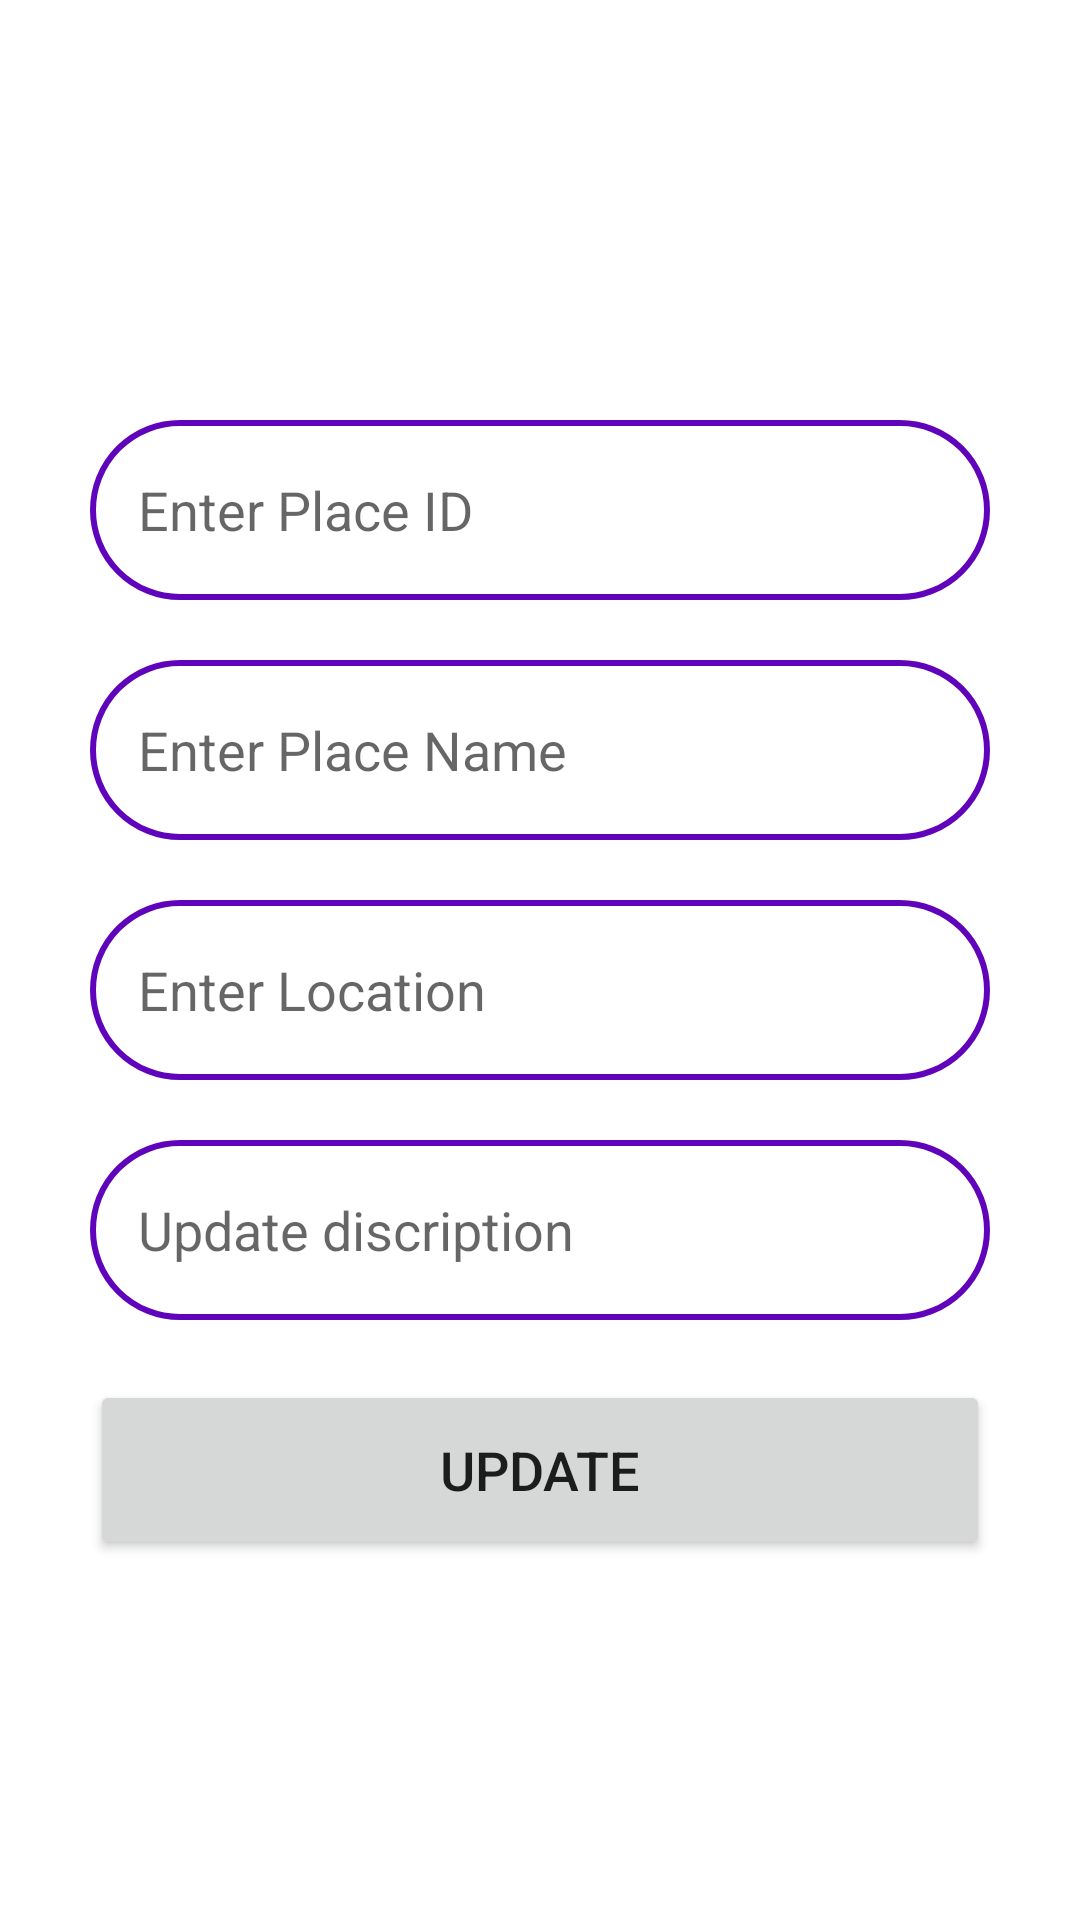

Produce the Android XML layout that renders to this screen, including the resource entries it uses.
<!-- AndroidManifest.xml: application theme Theme.TravelSL -->
<!-- res/layout/activity_update.xml -->
<?xml version="1.0" encoding="utf-8"?>
<LinearLayout
    xmlns:android="http://schemas.android.com/apk/res/android"
    xmlns:app="http://schemas.android.com/apk/res-auto"
    xmlns:tools="http://schemas.android.com/tools"
    android:layout_width="match_parent"
    android:layout_height="match_parent"
    android:orientation="vertical"
    android:layout_gravity="center_vertical"
    tools:context=".UpdateActivity">

    <LinearLayout
        android:layout_width="match_parent"
        android:layout_height="wrap_content"
        android:orientation="vertical"
        android:layout_marginTop="100dp"
        android:layout_gravity="center_horizontal"
        android:padding="20dp">
        
        <EditText
            android:layout_width="match_parent"
            android:layout_height="60dp"
            android:id="@+id/placeID"
            android:background="@drawable/purple_border"
            android:hint="Enter Place ID"
            android:padding="16dp"
            android:textColor="@color/purple"
            android:gravity="start|center_vertical"
            android:layout_marginTop="20dp"
            android:layout_marginStart="10dp"
            android:layout_marginEnd="10dp"/>

        <EditText
            android:layout_width="match_parent"
            android:layout_height="60dp"
            android:id="@+id/placeName"
            android:background="@drawable/purple_border"
            android:hint="Enter Place Name"
            android:padding="16dp"
            android:textColor="@color/purple"
            android:gravity="start|center_vertical"
            android:layout_marginTop="20dp"
            android:layout_marginStart="10dp"
            android:layout_marginEnd="10dp"/>

        <EditText
            android:layout_width="match_parent"
            android:layout_height="60dp"
            android:id="@+id/districtUpdate"
            android:background="@drawable/purple_border"
            android:hint="Enter Location"
            android:padding="16dp"
            android:textColor="@color/purple"
            android:gravity="start|center_vertical"
            android:layout_marginTop="20dp"
            android:layout_marginStart="10dp"
            android:layout_marginEnd="10dp"/>

        <EditText
            android:layout_width="match_parent"
            android:layout_height="60dp"
            android:id="@+id/descUpdate"
            android:background="@drawable/purple_border"
            android:hint="Update discription"
            android:padding="16dp"
            android:textColor="@color/purple"
            android:gravity="start|center_vertical"
            android:layout_marginTop="20dp"
            android:layout_marginStart="10dp"
            android:layout_marginEnd="10dp"/>
        
        <Button
            android:layout_width="match_parent"
            android:layout_height="60dp"
            android:id="@+id/updateBtn"
            android:text="Update"
            android:textSize="18sp"
            app:cornerRadius = "20dp"
            android:layout_marginTop="20dp"
            android:layout_marginEnd="10dp"
            android:layout_marginStart="10dp"/>



    </LinearLayout>


</LinearLayout>
<!-- resources referenced by this layout -->
<resources>
  <color name="purple">#6004BB</color>
  <!-- drawable purple_border (drawable) -->
  <?xml version="1.0" encoding="utf-8"?>
  <shape xmlns:android="http://schemas.android.com/apk/res/android"
      android:shape="rectangle">
  
      <stroke
          android:width="2dp"
          android:color = "@color/purple">
  
      </stroke>
  
      <corners
          android:radius = "30dp">
  
      </corners>
  </shape>
  <style name="Theme.TravelSL" parent="Theme.MaterialComponents.DayNight.NoActionBar">
          
          <item name="colorPrimary">@color/purple_500</item>
          <item name="colorPrimaryVariant">@color/purple_700</item>
          <item name="colorOnPrimary">@color/white</item>
          
          <item name="colorSecondary">@color/teal_200</item>
          <item name="colorSecondaryVariant">@color/teal_700</item>
          <item name="colorOnSecondary">@color/black</item>
          
          <item name="android:statusBarColor">?attr/colorPrimaryVariant</item>
          
      </style>
  <color name="purple_500">#FF6200EE</color>
  <color name="purple_700">#FF3700B3</color>
  <color name="white">#FFFFFFFF</color>
  <color name="teal_200">#FF03DAC5</color>
  <color name="teal_700">#FF018786</color>
  <color name="black">#FF000000</color>
</resources>
